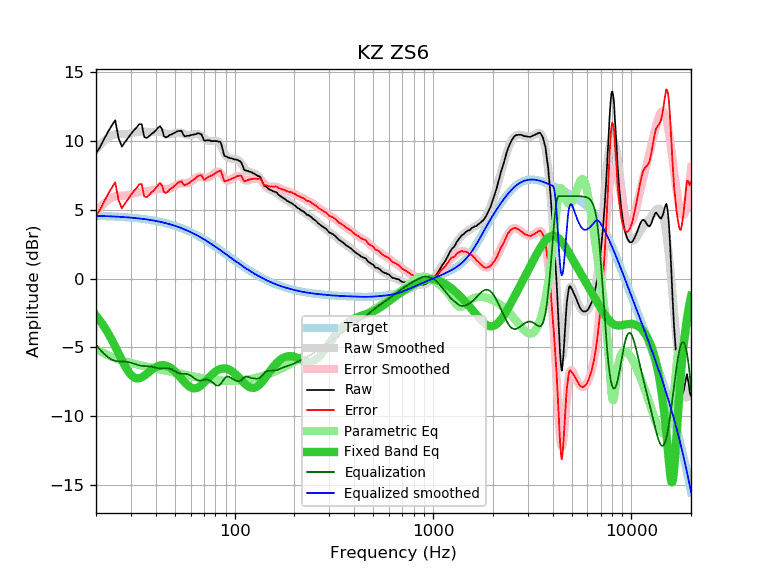

The file beside this chart, header and first rows:
frequency, raw, error, smoothed, error_smoothed, equalization, parametric_eq, equalized_raw, equalized_smoothed, target
20, 9.12, 4.56, 9.39, 4.82, -4.82, -2.69, 4.30, 4.57, 4.57
21, 9.59, 5.04, 9.74, 5.18, -5.18, -3.08, 4.41, 4.56, 4.56
22, 10.16, 5.62, 10.03, 5.48, -5.48, -3.50, 4.68, 4.55, 4.55
23, 10.68, 6.15, 10.26, 5.72, -5.72, -3.96, 4.96, 4.54, 4.54
24, 11.13, 6.61, 10.42, 5.90, -5.90, -4.45, 5.24, 4.53, 4.53
25, 11.52, 7.01, 10.50, 5.99, -5.99, -4.95, 5.54, 4.51, 4.51
26, 10.20, 5.70, 10.52, 6.02, -6.02, -5.45, 4.18, 4.50, 4.50
27, 9.60, 5.12, 10.52, 6.03, -6.03, -5.93, 3.57, 4.49, 4.49
28, 9.93, 5.46, 10.51, 6.04, -6.04, -6.36, 3.89, 4.47, 4.47
29, 10.23, 5.78, 10.52, 6.07, -6.07, -6.73, 4.17, 4.45, 4.45
30, 10.51, 6.08, 10.56, 6.12, -6.12, -7.00, 4.39, 4.44, 4.44
31, 10.78, 6.37, 10.61, 6.19, -6.19, -7.18, 4.60, 4.42, 4.42
32, 10.98, 6.59, 10.66, 6.26, -6.26, -7.26, 4.73, 4.40, 4.40
33, 11.23, 6.86, 10.69, 6.31, -6.31, -7.26, 4.92, 4.38, 4.38
34, 11.23, 6.88, 10.70, 6.35, -6.35, -7.18, 4.89, 4.36, 4.36
35, 10.30, 5.97, 10.70, 6.36, -6.36, -7.07, 3.94, 4.33, 4.33
36, 10.23, 5.93, 10.68, 6.37, -6.37, -6.93, 3.86, 4.31, 4.31
37, 10.35, 6.07, 10.67, 6.38, -6.38, -6.79, 3.97, 4.28, 4.28
38, 10.51, 6.26, 10.66, 6.41, -6.41, -6.66, 4.11, 4.25, 4.25
39, 10.63, 6.41, 10.67, 6.44, -6.44, -6.54, 4.19, 4.23, 4.23
40, 10.77, 6.58, 10.68, 6.48, -6.48, -6.44, 4.29, 4.20, 4.20
41, 10.95, 6.79, 10.69, 6.52, -6.52, -6.37, 4.43, 4.17, 4.17
42, 11.09, 6.96, 10.68, 6.54, -6.54, -6.32, 4.55, 4.14, 4.14
43, 10.89, 6.79, 10.64, 6.54, -6.54, -6.30, 4.35, 4.10, 4.10
44, 10.36, 6.30, 10.60, 6.53, -6.53, -6.30, 3.83, 4.07, 4.07
45, 10.26, 6.23, 10.56, 6.52, -6.52, -6.33, 3.74, 4.03, 4.03
46, 10.33, 6.34, 10.52, 6.52, -6.52, -6.38, 3.81, 4.00, 4.00
47, 10.44, 6.48, 10.51, 6.55, -6.55, -6.45, 3.90, 3.96, 3.96
48, 10.48, 6.56, 10.52, 6.59, -6.59, -6.54, 3.89, 3.92, 3.92
49, 10.55, 6.67, 10.54, 6.66, -6.66, -6.64, 3.89, 3.88, 3.88
50, 10.61, 6.77, 10.58, 6.74, -6.74, -6.76, 3.87, 3.84, 3.84
51, 10.69, 6.90, 10.62, 6.82, -6.82, -6.89, 3.88, 3.80, 3.80
52, 10.74, 6.99, 10.63, 6.88, -6.88, -7.02, 3.87, 3.76, 3.76
53, 10.74, 7.03, 10.63, 6.91, -6.91, -7.16, 3.83, 3.71, 3.71
54, 10.75, 7.09, 10.60, 6.93, -6.93, -7.29, 3.82, 3.67, 3.67
55, 10.49, 6.87, 10.56, 6.93, -6.93, -7.43, 3.56, 3.62, 3.62
56, 10.35, 6.78, 10.51, 6.93, -6.93, -7.55, 3.42, 3.58, 3.58
57, 10.37, 6.85, 10.46, 6.94, -6.94, -7.67, 3.44, 3.53, 3.53
58, 10.39, 6.91, 10.44, 6.95, -6.95, -7.76, 3.44, 3.48, 3.48
59, 10.39, 6.96, 10.43, 6.99, -6.99, -7.85, 3.40, 3.43, 3.43
60, 10.44, 7.06, 10.43, 7.05, -7.05, -7.91, 3.39, 3.38, 3.38
61, 10.45, 7.12, 10.46, 7.12, -7.12, -7.96, 3.33, 3.33, 3.33
62, 10.48, 7.20, 10.49, 7.20, -7.20, -7.98, 3.28, 3.28, 3.28
63, 10.49, 7.26, 10.51, 7.28, -7.28, -7.98, 3.21, 3.23, 3.23
64, 10.52, 7.34, 10.53, 7.35, -7.35, -7.97, 3.18, 3.18, 3.18
65, 10.57, 7.45, 10.52, 7.39, -7.39, -7.93, 3.18, 3.13, 3.13
66, 10.57, 7.50, 10.49, 7.42, -7.42, -7.89, 3.16, 3.07, 3.07
67, 10.52, 7.50, 10.44, 7.42, -7.42, -7.82, 3.10, 3.02, 3.02
68, 10.49, 7.53, 10.37, 7.41, -7.41, -7.75, 3.09, 2.97, 2.97
69, 10.29, 7.38, 10.30, 7.38, -7.38, -7.67, 2.91, 2.92, 2.92
70, 10.05, 7.19, 10.22, 7.36, -7.36, -7.58, 2.70, 2.86, 2.86
71, 10.03, 7.23, 10.15, 7.34, -7.34, -7.49, 2.69, 2.81, 2.81
72, 10.05, 7.30, 10.09, 7.34, -7.34, -7.40, 2.72, 2.75, 2.75
73, 10.05, 7.35, 10.05, 7.35, -7.35, -7.31, 2.71, 2.70, 2.70
74, 10.05, 7.41, 10.02, 7.38, -7.38, -7.22, 2.68, 2.64, 2.64
75, 10.05, 7.46, 10.01, 7.42, -7.42, -7.13, 2.64, 2.59, 2.59
76, 10.00, 7.47, 10.01, 7.47, -7.47, -7.04, 2.53, 2.54, 2.54
77, 10.00, 7.52, 10.01, 7.53, -7.53, -6.97, 2.47, 2.48, 2.48
78, 10.00, 7.58, 10.03, 7.60, -7.60, -6.89, 2.41, 2.43, 2.43
79, 10.00, 7.63, 10.04, 7.66, -7.66, -6.83, 2.34, 2.37, 2.37
... 553 more rows
